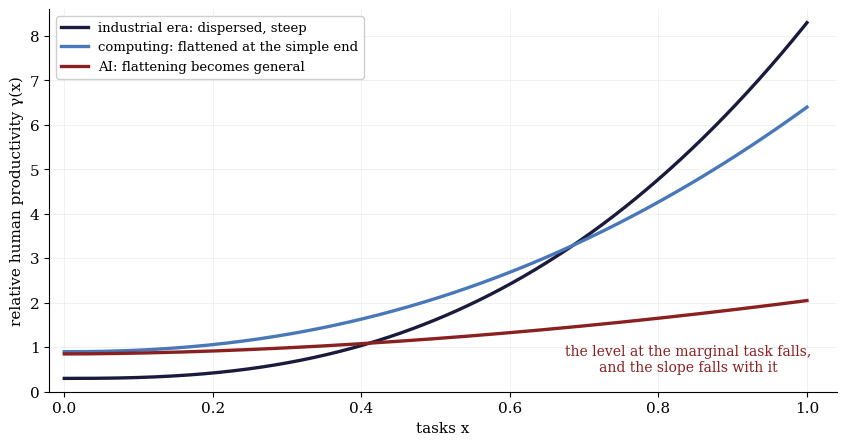

Python code for this plot: (Note: this script raises an exception after producing the figure.)
# fig_eras.py — schematic: the relative-productivity schedule across three
# technological eras, in the rewrite's register (no coined vocabulary).
# Pure schematic, no data; regenerates link-repo fig2_arcs.png with the
# y-axis relabeled from "effective human edge" to "relative human
# productivity" and a neutral annotation.

import numpy as np
import matplotlib.pyplot as plt
from matplotlib import rcParams

rcParams["font.family"] = "serif"
rcParams["font.serif"] = ["DejaVu Serif", "Georgia"]
rcParams["font.size"] = 11

x = np.linspace(0, 1, 400)

industrial = 0.3 + 8.0 * x**2.6          # dispersed, steep
computing  = 0.9 + 5.5 * x**2.2          # flattened at the simple end
ai         = 0.85 + 1.2 * x**1.8         # flattening becomes general

fig, ax = plt.subplots(figsize=(8.6, 4.6), dpi=150)
ax.plot(x, industrial, color="#1a1a3d", lw=2.4,
        label="industrial era: dispersed, steep")
ax.plot(x, computing, color="#4878b8", lw=2.4,
        label="computing: flattened at the simple end")
ax.plot(x, ai, color="#8b2020", lw=2.4,
        label="AI: flattening becomes general")

ax.annotate("the level at the marginal task falls,\nand the slope falls with it",
            xy=(0.84, 0.45), fontsize=10, color="#8b2020", ha="center")

ax.set_xlabel("tasks x")
ax.set_ylabel("relative human productivity γ(x)")
ax.set_xlim(-0.02, 1.04)
ax.set_ylim(0, 8.6)
ax.grid(alpha=0.25, lw=0.5)
ax.spines[["top", "right"]].set_visible(False)
ax.legend(loc="upper left", framealpha=0.95, fontsize=9.5)

fig.tight_layout()
fig.savefig("figures/fig_eras.png", bbox_inches="tight")
print("wrote figures/fig_eras.png")
